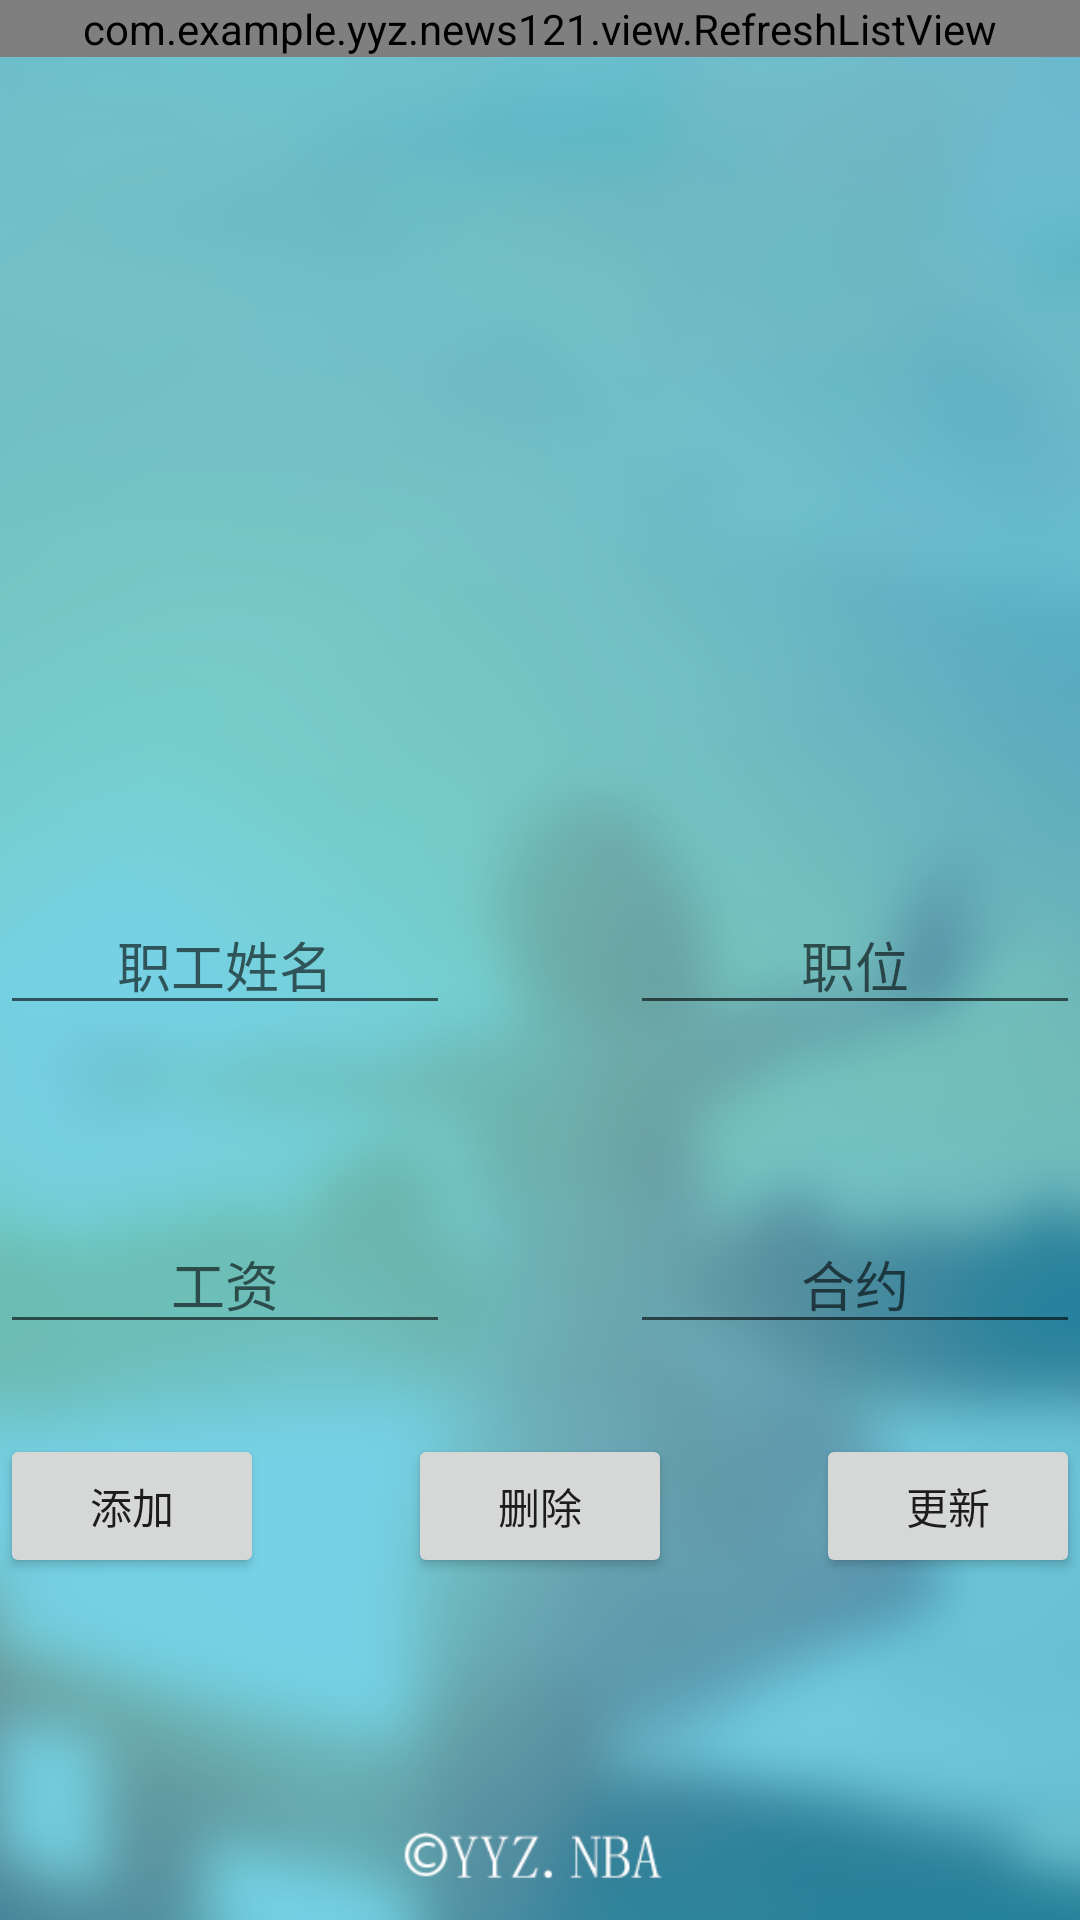

Write the Android layout XML for this screen, with the resource values it uses.
<!-- AndroidManifest.xml: application theme AppTheme -->
<!-- res/layout/worker_detail_pager.xml -->
<?xml version="1.0" encoding="utf-8"?>
<RelativeLayout xmlns:android="http://schemas.android.com/apk/res/android"
    xmlns:tools="http://schemas.android.com/tools"
    android:layout_width="match_parent"
    android:layout_height="match_parent"
 android:background="@drawable/yyznba">


    <LinearLayout
        android:layout_width="match_parent"
        android:layout_height="150dp"
        android:orientation="vertical"
        android:id="@+id/linearLayout9">


        <com.example.yyz.news121.view.RefreshListView
            android:layout_width="match_parent"
            android:layout_height="wrap_content"
            android:id="@+id/workerlistView" />
    </LinearLayout>

    <EditText
        android:layout_width="150dp"
        android:layout_height="wrap_content"
        android:id="@+id/stuffname"
        android:hint="职工姓名"
        android:gravity="center"
        android:layout_centerVertical="true"
        android:layout_alignParentLeft="true"
        android:layout_alignParentStart="true" />

    <EditText
        android:layout_width="150dp"
        android:layout_height="wrap_content"
        android:id="@+id/stuffzhiwei"
        android:hint="职位"
        android:gravity="center"
        android:layout_centerVertical="true"
        android:layout_alignParentRight="true"
        android:layout_alignParentEnd="true" />

    <EditText
        android:layout_width="150dp"
        android:layout_height="wrap_content"
        android:id="@+id/stuffsalary"
        android:hint="工资"
        android:gravity="center"
        android:layout_below="@+id/stuffname"
        android:layout_alignRight="@+id/stuffname"
        android:layout_alignEnd="@+id/stuffname"
        android:layout_marginTop="63dp" />

    <EditText
        android:layout_width="150dp"
        android:layout_height="wrap_content"
        android:id="@+id/stuffheyue"
        android:hint="合约"
        android:gravity="center"
        android:layout_alignBottom="@+id/stuffsalary"
        android:layout_alignLeft="@+id/stuffzhiwei"
        android:layout_alignStart="@+id/stuffzhiwei" />

    <Button
        android:layout_width="wrap_content"
        android:layout_height="wrap_content"
        android:text="添加"
        android:id="@+id/add"
        android:layout_below="@+id/stuffsalary"
        android:layout_alignParentLeft="true"
        android:layout_alignParentStart="true"
        android:layout_marginTop="30dp"/>

    <Button
        android:layout_width="wrap_content"
        android:layout_height="wrap_content"
        android:text="删除"
        android:id="@+id/delete"
        android:layout_alignTop="@+id/add"
        android:layout_centerHorizontal="true" />

    <Button
        android:layout_width="wrap_content"
        android:layout_height="wrap_content"
        android:text="更新"
        android:id="@+id/update"
        android:layout_alignTop="@+id/delete"
        android:layout_alignRight="@+id/linearLayout9"
        android:layout_alignEnd="@+id/linearLayout9" />

</RelativeLayout>
<!-- resources referenced by this layout -->
<resources>
  <!-- drawable yyznba: png bitmap (drawable, 166753 bytes) -->
  <style name="AppTheme" parent="Theme.AppCompat.Light.DarkActionBar">
          
          <item name="colorPrimary">@color/colorPrimary</item>
          <item name="colorPrimaryDark">@color/colorPrimaryDark</item>
          <item name="colorAccent">@color/colorAccent</item>
      </style>
  <color name="colorPrimary">#3F51B5</color>
  <color name="colorPrimaryDark">#303F9F</color>
  <color name="colorAccent">#FF4081</color>
</resources>
